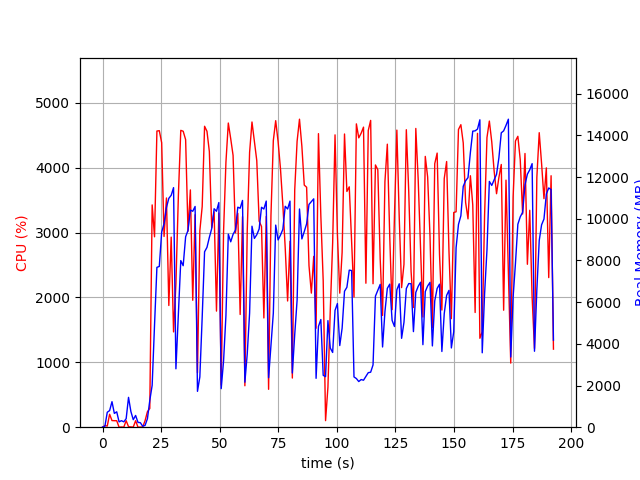

The file beside this chart, header and first rows:
elapsed_time, nproc, cpu, mem_real, mem_virtual
3.504753112792969e-05, 1, 0.0, 6.984, 3185
1.006, 2, 24.8, 46.5, 153.6
2.014, 5, 17.9, 716.1, 2920
3.022, 4, 199.4, 797.9, 2803
4.03, 6, 102.2, 1224, 3910
5.038, 3, 100.2, 661.7, 2349
6.046, 3, 100.1, 738.6, 2461
7.055, 3, 0.0, 255.9, 1805
8.062, 3, 3.0, 312.9, 1857
9.071, 3, 1.0, 258.6, 1821
10.08, 3, 100.1, 407.9, 1983
11.09, 10, 7.9, 1431, 4887
12.1, 6, 4.0, 751.9, 3102
13.11, 3, 2.0, 360.7, 1934
14.11, 3, 100.1, 562.7, 2222
15.12, 3, 0.0, 229.8, 1827
16.13, 3, 1.0, 217.1, 1840
17.14, 1, 3.0, 46.42, 82.47
18.15, 1, 100.2, 84.86, 672.5
19.15, 1, 239.0, 406.7, 4233
20.16, 1, 289.3, 1285, 9118
21.17, 1, 3427, 2011, 9158
22.18, 1, 2936, 4902, 11054
23.2, 1, 4566, 7667, 19266
24.22, 1, 4572, 7713, 20220
25.23, 1, 4386, 9359, 20220
26.25, 1, 2941, 9764, 20286
27.28, 1, 3534, 10542, 20366
28.29, 1, 1876, 10979, 20366
29.29, 1, 2930, 11124, 20366
30.31, 1, 1469, 11492, 20366
31.31, 1, 2213, 2802, 20462
32.37, 1, 3580, 5442, 20462
33.39, 1, 4577, 7993, 20751
34.41, 1, 4563, 7747, 21004
35.46, 1, 4434, 9136, 21004
36.47, 1, 3022, 9443, 21004
37.48, 1, 3658, 10417, 21004
38.49, 1, 1957, 10358, 21004
39.5, 1, 3276, 10589, 21004
40.51, 1, 839.5, 1720, 21516
41.52, 1, 3028, 2410, 21004
42.53, 1, 3403, 5284, 21004
43.54, 1, 4640, 8415, 21177
44.57, 1, 4562, 8626, 21261
45.58, 1, 4249, 9107, 21261
46.59, 1, 3076, 9528, 21261
47.62, 1, 3321, 10479, 21261
48.62, 1, 1790, 10358, 21261
49.63, 1, 3302, 10776, 21261
50.64, 1, 650.8, 1849, 21261
51.65, 1, 3021, 3181, 21261
52.66, 1, 4083, 5349, 21261
53.67, 1, 4690, 9261, 21526
54.7, 1, 4448, 8893, 21526
55.71, 1, 4191, 9252, 21526
56.71, 1, 2997, 9455, 21526
57.72, 1, 3299, 10554, 21526
58.73, 1, 1738, 10504, 21526
59.74, 1, 3247, 10878, 21526
... 131 more rows
